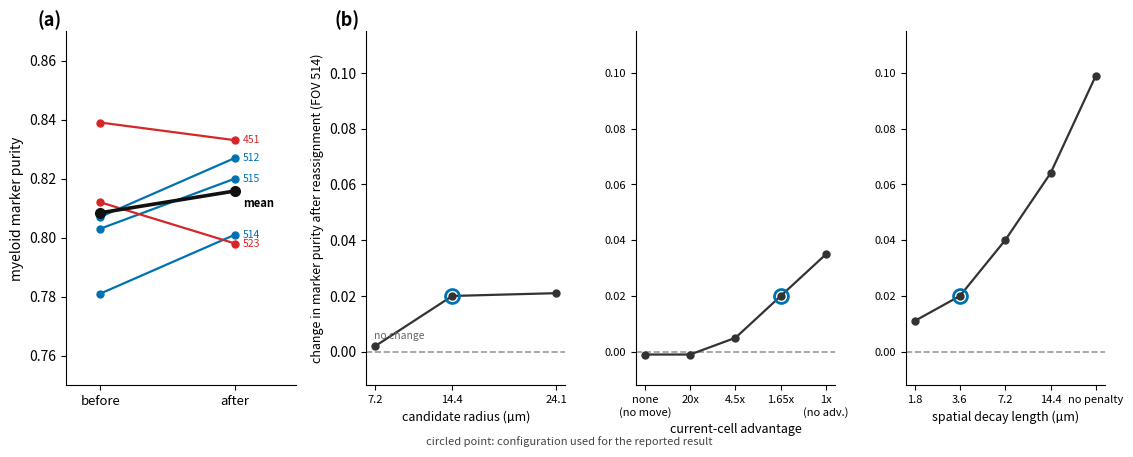

This chart was generated by the following Python code: (Note: this script raises an exception after producing the figure.)
"""Figure DQ4 -- transcript reassignment does not improve myeloid marker purity.

(a) Marker purity before and after reassignment, per field of view: the change is
    small and inconsistent in direction.
(b) Purity under sweeps of each of the procedure's three parameters. Purity stays
    near the baseline across every setting that keeps transcripts moving only
    between neighbouring cells, and rises only when the spatial penalty is
    removed altogether -- a configuration in which the procedure sorts transcripts
    into whichever profile fits them, which is what purity measures.

Values are those reported in the text (canonical configuration: candidate radius
14.4 um, decay length 3.6 um, current-cell advantage 1.65-fold, two rounds).
Sweeps are measured on FOV 514.

Run: conda run -n thesis_research python thesis_plots/make_dq_fig_reassign.py
"""
import numpy as np
import matplotlib as mpl
mpl.use("Agg")
import matplotlib.pyplot as plt

OUT = "D:/thesis-research/thesis_plots/dq_fig_reassign.png"
GREY, BLUE, RED = "#9A9A9A", "#0072B2", "#D62728"

# (a) per-FOV purity, canonical configuration
FOVS = [451, 512, 514, 515, 523]
BEFORE = [0.839, 0.807, 0.781, 0.803, 0.812]
AFTER = [0.833, 0.827, 0.801, 0.820, 0.798]

# (b) sweeps on FOV 514; baseline for that field is 0.781
BASE_514 = 0.781
RADIUS = ([7.2, 14.4, 24.1], [0.783, 0.801, 0.802])
ADVANTAGE = ([0, 1, 2, 3, 4], [0.780, 0.780, 0.786, 0.801, 0.816])
ADV_LABELS = ["none\n(no move)", "20x", "4.5x", "1.65x", "1x\n(no adv.)"]
# categorical spacing: the final point is "no spatial penalty", not a length
DECAY = ([0, 1, 2, 3, 4], [0.792, 0.801, 0.821, 0.845, 0.880])

fig = plt.figure(figsize=(13.4, 4.6), dpi=200)
gs = fig.add_gridspec(1, 4, width_ratios=[1.15, 1, 1, 1], wspace=0.34)

# ---- (a) before / after per field ----------------------------------------------
axA = fig.add_subplot(gs[0, 0])
for f, b, a in zip(FOVS, BEFORE, AFTER):
    color = BLUE if a > b else RED
    axA.plot([0, 1], [b, a], "-o", color=color, ms=5, lw=1.6)
    axA.text(1.06, a, str(f), va="center", fontsize=7.5, color=color)
axA.plot([0, 1], [np.mean(BEFORE), np.mean(AFTER)], "-o", color="#111", ms=7, lw=2.6,
         zorder=5)
axA.text(1.06, np.mean(AFTER) - 0.004, "mean", va="center", fontsize=8,
         fontweight="bold")
axA.set_xlim(-0.25, 1.45)
axA.set_xticks([0, 1])
axA.set_xticklabels(["before", "after"], fontsize=9.5)
axA.set_ylabel("myeloid marker purity")
axA.set_ylim(0.75, 0.87)
axA.spines[["top", "right"]].set_visible(False)
axA.text(-0.02, 1.06, "(a)", transform=axA.transAxes, fontsize=13,
         fontweight="bold", va="top", ha="right")

# ---- (b) parameter sweeps -------------------------------------------------------
panels = [
    (RADIUS, "candidate radius (µm)", [7.2, 14.4, 24.1], None, 14.4),
    (ADVANTAGE, "current-cell advantage", ADVANTAGE[0], ADV_LABELS, 3),
    (DECAY, "spatial decay length (µm)", DECAY[0],
     ["1.8", "3.6", "7.2", "14.4", "no penalty"], 1),

]
for i, ((xs, ys), xlabel, ticks, ticklabels, canon) in enumerate(panels):
    ax = fig.add_subplot(gs[0, i + 1])
    delta = [y - BASE_514 for y in ys]          # effect of reassignment at that setting
    ax.plot(xs, delta, "-o", color="#333", ms=5, lw=1.6, zorder=3)
    ax.axhline(0, ls="--", lw=1.2, color=GREY, zorder=1)
    j = list(xs).index(canon)
    ax.plot([canon], [delta[j]], "o", ms=10, mfc="none", mec=BLUE, mew=2, zorder=4)
    ax.set_xlabel(xlabel, fontsize=9)
    ax.set_xticks(ticks)
    ax.set_xticklabels(ticklabels if ticklabels else [str(t) for t in ticks], fontsize=8)
    ax.set_ylim(-0.012, 0.115)
    ax.spines[["top", "right"]].set_visible(False)
    if i == 0:
        ax.set_ylabel("change in marker purity after reassignment"
                      " (FOV 514)", fontsize=9)
        ax.text(-0.03, 1.06, "(b)", transform=ax.transAxes, fontsize=13,
                fontweight="bold", va="top", ha="right")
        ax.text(0.04, 0.004, "no change", fontsize=7.5, color="#666",
                transform=ax.get_yaxis_transform(), va="bottom")
    else:
        ax.tick_params(axis="y", labelsize=8)

# annotate the unconstrained setting on the decay panel
axD = fig.axes[-1]
axD.annotate("no spatial\nconstraint", xy=(28.8, 0.880), xytext=(16, 0.888),
             fontsize=7.5, color=RED, ha="center",
             arrowprops=dict(arrowstyle="->", color=RED, lw=1))
fig.text(0.5, -0.02, "circled point: configuration used for the reported result",
         ha="center", fontsize=8, color="#444")

fig.savefig(OUT, bbox_inches="tight", dpi=200)
plt.close(fig)
print("Saved:", OUT)
